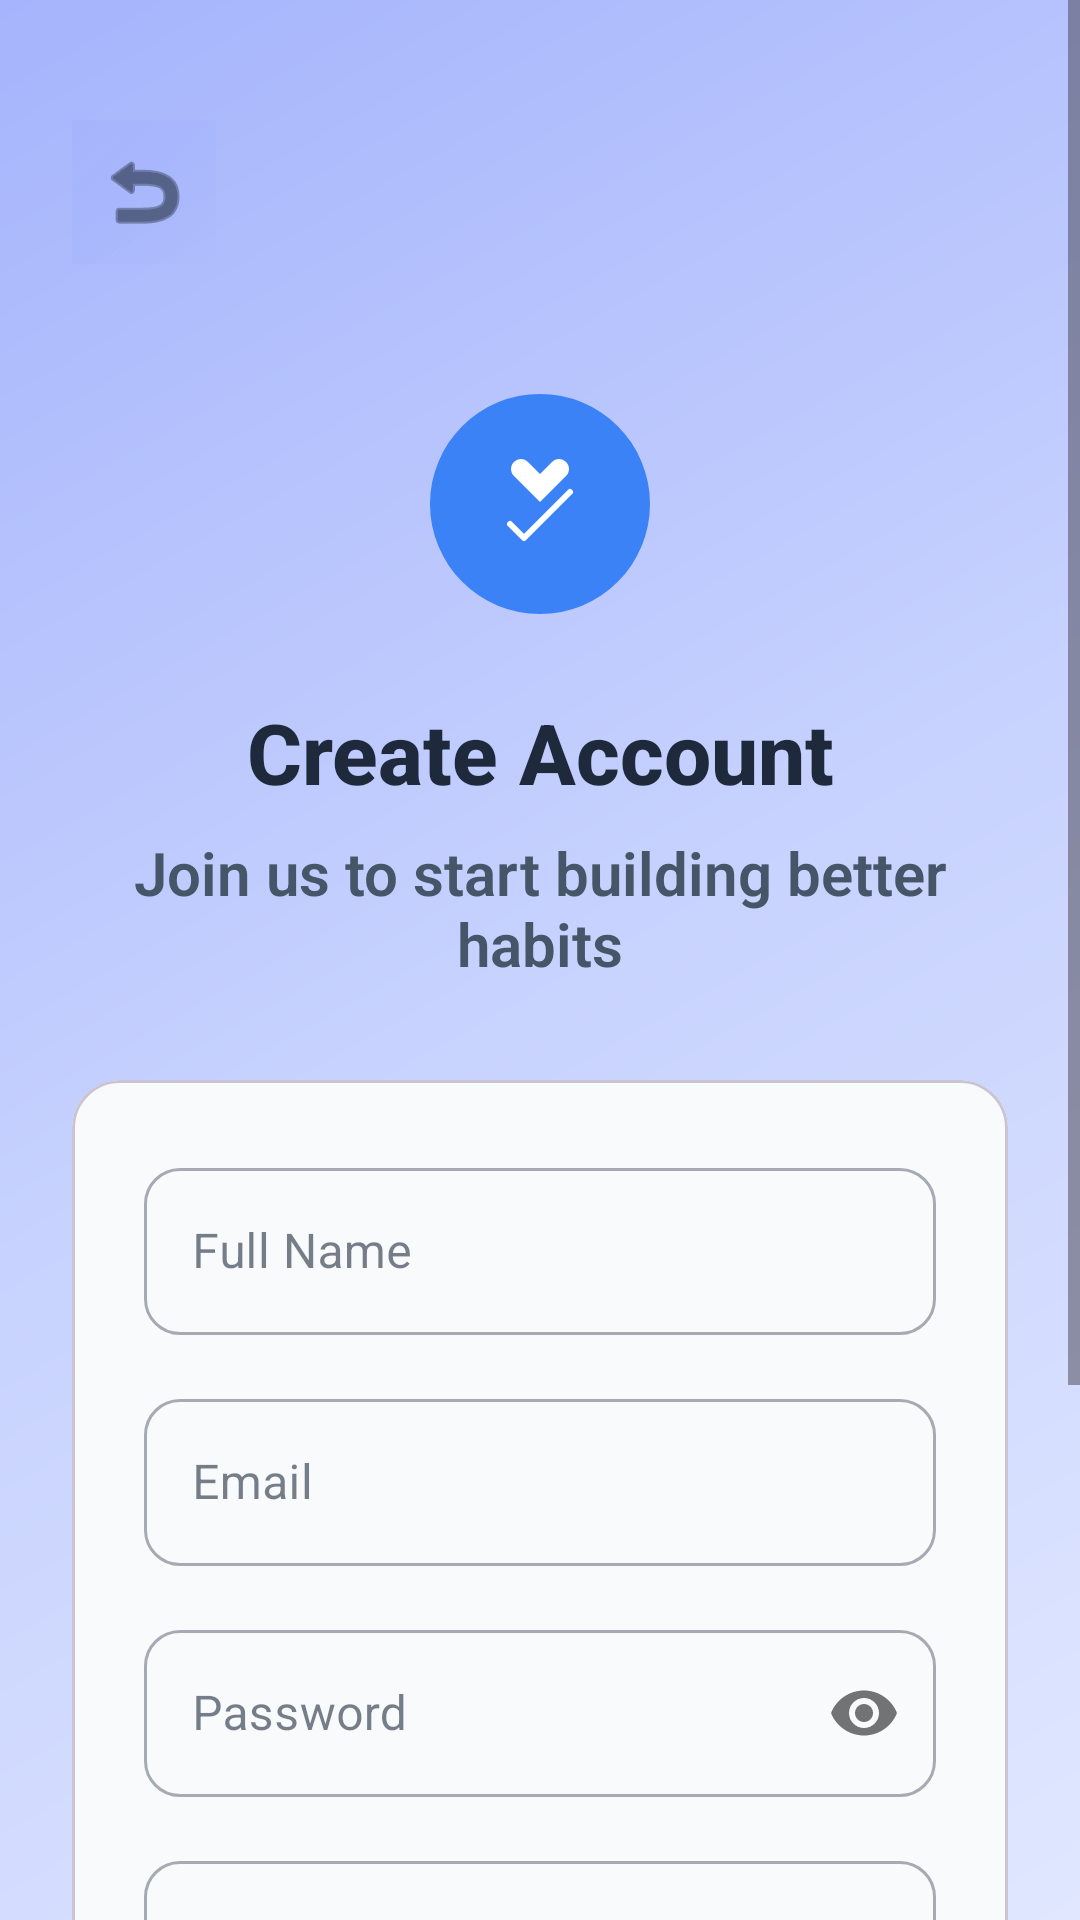

The Android layout XML behind this screen, and the referenced resources:
<!-- AndroidManifest.xml: activity theme Theme.ZenFlow.NoActionBar -->
<!-- res/layout/activity_register.xml -->
<?xml version="1.0" encoding="utf-8"?>
<ScrollView xmlns:android="http://schemas.android.com/apk/res/android"
    xmlns:app="http://schemas.android.com/apk/res-auto"
    android:layout_width="match_parent"
    android:layout_height="match_parent"
    android:background="@drawable/gradient_background"
    android:fillViewport="true">

    <androidx.constraintlayout.widget.ConstraintLayout
        android:layout_width="match_parent"
        android:layout_height="wrap_content"
        android:padding="24dp">

        <ImageButton
            android:id="@+id/backButton"
            android:layout_width="48dp"
            android:layout_height="48dp"
            android:layout_marginTop="16dp"
            android:background="@drawable/back_bg"
            android:src="@android:drawable/ic_menu_revert"
            app:tint="@color/text_primary"
            app:layout_constraintStart_toStartOf="parent"
            app:layout_constraintTop_toTopOf="parent" />

        <ImageView
            android:id="@+id/logoImageView"
            android:layout_width="80dp"
            android:layout_height="80dp"
            android:layout_marginTop="40dp"
            android:src="@drawable/ic_app_logo"
            app:layout_constraintEnd_toEndOf="parent"
            app:layout_constraintStart_toStartOf="parent"
            app:layout_constraintTop_toBottomOf="@+id/backButton" />

        <TextView
            android:id="@+id/titleTextView"
            android:layout_width="0dp"
            android:layout_height="wrap_content"
            android:layout_marginTop="24dp"
            android:gravity="center"
            android:text="Create Account"
            android:textColor="@color/text_primary"
            android:textSize="28sp"
            android:textStyle="bold"
            android:fontFamily="sans-serif-medium"
            app:layout_constraintEnd_toEndOf="parent"
            app:layout_constraintStart_toStartOf="parent"
            app:layout_constraintTop_toBottomOf="@+id/logoImageView" />

        <TextView
            android:id="@+id/subtitleTextView"
            android:layout_width="0dp"
            android:layout_height="wrap_content"
            android:layout_marginTop="8dp"
            android:fontFamily="sans-serif-light"
            android:gravity="center"
            android:text="Join us to start building better habits"
            android:textColor="@color/text_secondary"
            android:textSize="20sp"
            android:textStyle="bold"
            app:layout_constraintEnd_toEndOf="parent"
            app:layout_constraintStart_toStartOf="parent"
            app:layout_constraintTop_toBottomOf="@+id/titleTextView" />

        <com.google.android.material.card.MaterialCardView
            android:id="@+id/registerCard"
            android:layout_width="0dp"
            android:layout_height="wrap_content"
            android:layout_marginTop="32dp"
            app:cardBackgroundColor="@color/glass_white"
            app:cardCornerRadius="16dp"
            app:cardElevation="0dp"
            app:layout_constraintEnd_toEndOf="parent"
            app:layout_constraintStart_toStartOf="parent"
            app:layout_constraintTop_toBottomOf="@+id/subtitleTextView">

            <LinearLayout
                android:layout_width="match_parent"
                android:layout_height="wrap_content"
                android:orientation="vertical"
                android:padding="24dp">

                <com.google.android.material.textfield.TextInputLayout
                    android:id="@+id/nameInputLayout"
                    style="@style/Widget.MaterialComponents.TextInputLayout.OutlinedBox"
                    android:layout_width="match_parent"
                    android:layout_height="wrap_content"
                    android:hint="Full Name"
                    app:boxCornerRadiusBottomEnd="12dp"
                    app:boxCornerRadiusBottomStart="12dp"
                    app:boxCornerRadiusTopEnd="12dp"
                    app:boxCornerRadiusTopStart="12dp">

                    <com.google.android.material.textfield.TextInputEditText
                        android:id="@+id/nameEditText"
                        android:layout_width="match_parent"
                        android:layout_height="wrap_content"
                        android:inputType="textPersonName" />

                </com.google.android.material.textfield.TextInputLayout>

                <com.google.android.material.textfield.TextInputLayout
                    android:id="@+id/emailInputLayout"
                    style="@style/Widget.MaterialComponents.TextInputLayout.OutlinedBox"
                    android:layout_width="match_parent"
                    android:layout_height="wrap_content"
                    android:layout_marginTop="16dp"
                    android:hint="Email"
                    app:boxCornerRadiusBottomEnd="12dp"
                    app:boxCornerRadiusBottomStart="12dp"
                    app:boxCornerRadiusTopEnd="12dp"
                    app:boxCornerRadiusTopStart="12dp">

                    <com.google.android.material.textfield.TextInputEditText
                        android:id="@+id/emailEditText"
                        android:layout_width="match_parent"
                        android:layout_height="wrap_content"
                        android:inputType="textEmailAddress" />

                </com.google.android.material.textfield.TextInputLayout>

                <com.google.android.material.textfield.TextInputLayout
                    android:id="@+id/passwordInputLayout"
                    style="@style/Widget.MaterialComponents.TextInputLayout.OutlinedBox"
                    android:layout_width="match_parent"
                    android:layout_height="wrap_content"
                    android:layout_marginTop="16dp"
                    android:hint="Password"
                    app:boxCornerRadiusBottomEnd="12dp"
                    app:boxCornerRadiusBottomStart="12dp"
                    app:boxCornerRadiusTopEnd="12dp"
                    app:boxCornerRadiusTopStart="12dp"
                    app:passwordToggleEnabled="true">

                    <com.google.android.material.textfield.TextInputEditText
                        android:id="@+id/passwordEditText"
                        android:layout_width="match_parent"
                        android:layout_height="wrap_content"
                        android:inputType="textPassword" />

                </com.google.android.material.textfield.TextInputLayout>

                <com.google.android.material.textfield.TextInputLayout
                    android:id="@+id/confirmPasswordInputLayout"
                    style="@style/Widget.MaterialComponents.TextInputLayout.OutlinedBox"
                    android:layout_width="match_parent"
                    android:layout_height="wrap_content"
                    android:layout_marginTop="16dp"
                    android:hint="Confirm Password"
                    app:boxCornerRadiusBottomEnd="12dp"
                    app:boxCornerRadiusBottomStart="12dp"
                    app:boxCornerRadiusTopEnd="12dp"
                    app:boxCornerRadiusTopStart="12dp"
                    app:passwordToggleEnabled="true">

                    <com.google.android.material.textfield.TextInputEditText
                        android:id="@+id/confirmPasswordEditText"
                        android:layout_width="match_parent"
                        android:layout_height="wrap_content"
                        android:inputType="textPassword" />

                </com.google.android.material.textfield.TextInputLayout>

                <Button
                    android:id="@+id/registerButton"
                    android:layout_width="match_parent"
                    android:layout_height="56dp"
                    android:layout_marginTop="24dp"
                    android:background="@drawable/button_gradient"
                    android:text="Create Account"
                    android:textColor="@color/text_primary"
                    android:textSize="16sp"
                    android:textStyle="bold"
                    android:elevation="4dp" />

            </LinearLayout>

        </com.google.android.material.card.MaterialCardView>

        <LinearLayout
            android:layout_width="wrap_content"
            android:layout_height="wrap_content"
            android:layout_marginTop="24dp"
            android:layout_marginBottom="32dp"
            android:orientation="horizontal"
            app:layout_constraintBottom_toBottomOf="parent"
            app:layout_constraintEnd_toEndOf="parent"
            app:layout_constraintStart_toStartOf="parent"
            app:layout_constraintTop_toBottomOf="@+id/registerCard">

            <TextView
                android:layout_width="wrap_content"
                android:layout_height="wrap_content"
                android:text="Already have an account? "
                android:textColor="@color/text_secondary"
                android:textSize="14sp" />

            <TextView
                android:id="@+id/loginTextView"
                android:layout_width="wrap_content"
                android:layout_height="wrap_content"
                android:text="Sign In"
                android:textColor="@color/text_primary"
                android:textSize="14sp"
                android:textStyle="bold"
                android:padding="4dp" />

        </LinearLayout>

    </androidx.constraintlayout.widget.ConstraintLayout>

</ScrollView>
<!-- resources referenced by this layout -->
<resources>
  <color name="glass_white">#F8FAFC</color>
  <color name="text_primary">#1E293B</color>
  <color name="text_secondary">#475569</color>
  <!-- drawable back_bg (drawable) -->
  <?xml version="1.0" encoding="utf-8"?>
  <shape xmlns:android="http://schemas.android.com/apk/res/android"
      android:shape="rectangle">
      <gradient
          android:endColor="@color/gradient_end"
          android:angle="135" />
  </shape>
  <!-- drawable button_gradient (drawable) -->
  <?xml version="1.0" encoding="utf-8"?>
  <shape xmlns:android="http://schemas.android.com/apk/res/android"
      android:shape="rectangle">
      <gradient
          android:startColor="@color/primary_blue"
          android:endColor="@color/primary_purple"
          android:angle="45" />
      <corners android:radius="25dp" />
  </shape>
  <!-- drawable gradient_background (drawable) -->
  <?xml version="1.0" encoding="utf-8"?>
  <shape xmlns:android="http://schemas.android.com/apk/res/android"
      android:shape="rectangle">
      <gradient
          android:startColor="@color/gradient_start"
          android:centerColor="@color/gradient_middle"
          android:endColor="@color/gradient_end"
          android:angle="135" />
  </shape>
  <!-- drawable ic_app_logo (drawable) -->
  <?xml version="1.0" encoding="utf-8"?>
  <vector xmlns:android="http://schemas.android.com/apk/res/android"
      android:width="120dp"
      android:height="120dp"
      android:viewportWidth="120"
      android:viewportHeight="120">
      
      
      <path
          android:pathData="M60,60m-55,0a55,55 0,1 1,110 0a55,55 0,1 1,-110 0"
          android:fillColor="#3B82F6" />
      
      
      <path
          android:pathData="M60,45L54,39C52,37 49,37 47,39C45,41 45,44 47,46L60,59L73,46C75,44 75,41 73,39C71,37 68,37 66,39L60,45Z"
          android:fillColor="#FFFFFF" />
      
      
      <path
          android:pathData="M45,70L52,77L75,54"
          android:strokeColor="#FFFFFF"
          android:strokeWidth="3"
          android:strokeLineCap="round"
          android:strokeLineJoin="round" />
          
  </vector>
  <style name="Theme.ZenFlow.NoActionBar">
          <item name="windowActionBar">false</item>
          <item name="windowNoTitle">true</item>
          <item name="android:statusBarColor">@android:color/transparent</item>
          
          <item name="android:windowLightStatusBar" tools:targetApi="m">true</item>
      </style>
  <color name="gradient_end">#A5B4FC</color>
  <color name="primary_blue">#6366F1</color>
  <color name="primary_purple">#8B5CF6</color>
  <color name="gradient_start">#E0E7FF</color>
  <color name="gradient_middle">#C7D2FE</color>
</resources>
